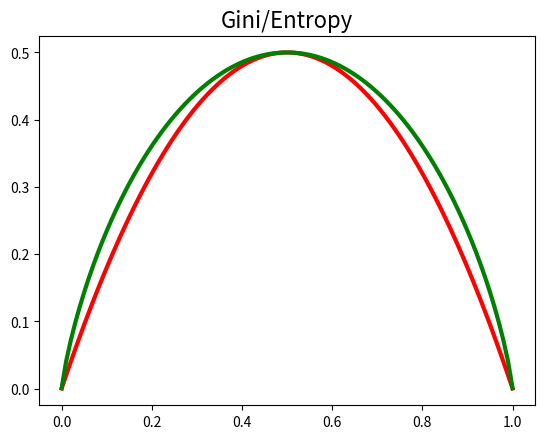

Source code (Python):
# coding:utf-8

import numpy as np
import matplotlib.pyplot as plt

eps = 1e-4
p = np.linspace(eps, 1-eps, 100)
h = -(1-p)*np.log2(1-p) - p*np.log2(p)
gini = 2*(1-p)*p
plt.plot(p, gini, 'r-', lw=3)
plt.plot(p, h/2, 'g-', lw=3)
plt.title('Gini/Entropy', fontsize=16)
plt.show()
